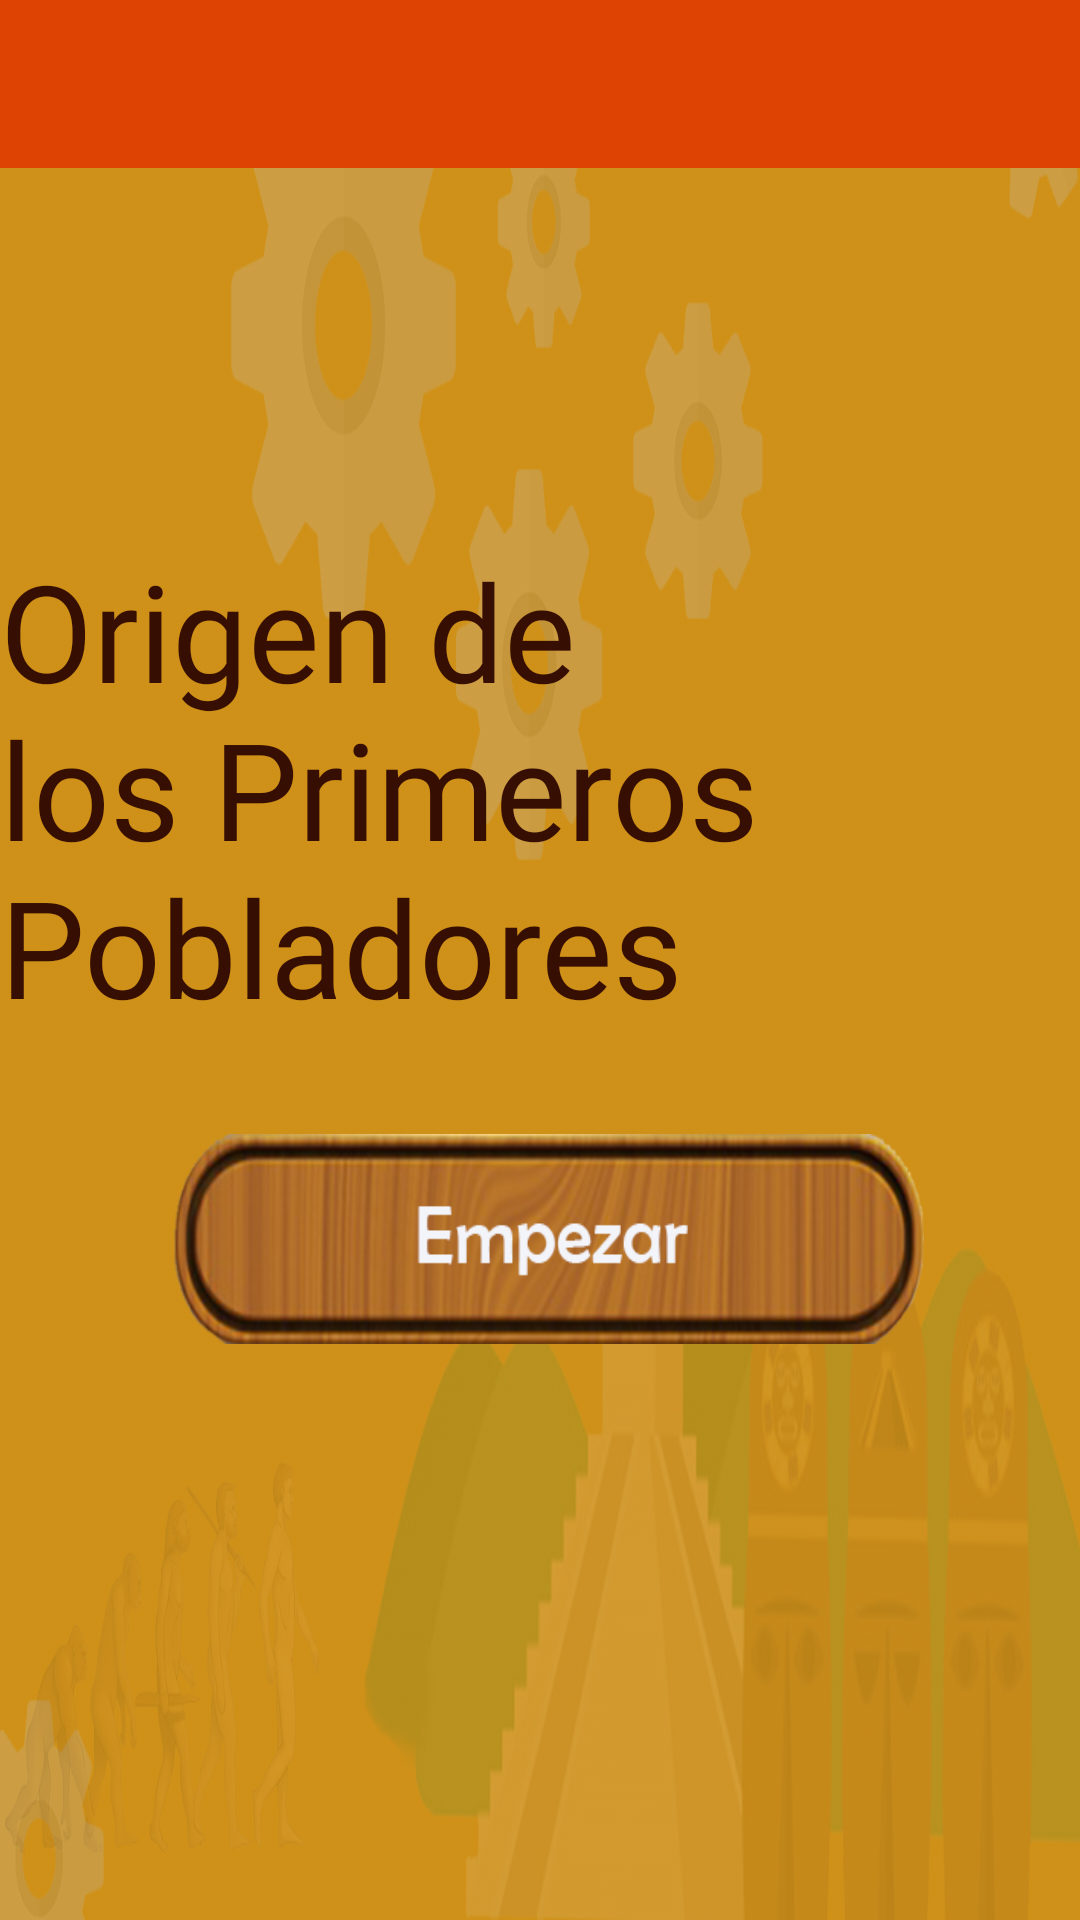

Write the Android layout XML for this screen, with the resource values it uses.
<!-- AndroidManifest.xml: application theme AppTheme -->
<!-- res/layout/activity_origen.xml -->
<?xml version="1.0" encoding="utf-8"?>
<androidx.constraintlayout.widget.ConstraintLayout xmlns:android="http://schemas.android.com/apk/res/android"
    xmlns:app="http://schemas.android.com/apk/res-auto"
    xmlns:tools="http://schemas.android.com/tools"
    android:layout_width="match_parent"
    android:layout_height="match_parent"
    android:orientation="horizontal"
    android:background="@drawable/fondo"
    tools:context=".Origen">

    <include
        layout="@layout/action_bar_toolbar"
        ></include>

    <TextView
        android:id="@+id/textView"
        android:layout_width="wrap_content"
        android:layout_height="wrap_content"
        android:layout_weight="1"
        android:fontFamily="@font/squadgoalsootf"
        android:text="Origen de los Primeros Pobladores"
        android:textColor="#370F02"
        android:textSize="45sp"
        app:layout_constraintBottom_toBottomOf="parent"
        app:layout_constraintEnd_toEndOf="parent"
        app:layout_constraintStart_toStartOf="parent"
        app:layout_constraintTop_toTopOf="parent"
        app:layout_constraintVertical_bias="0.379" />

    <Button
        android:id="@+id/button2"
        android:layout_width="250dp"
        android:layout_height="70dp"
        android:background="@drawable/btnempezar"
        android:onClick="sig"
        android:text=""
        app:layout_constraintBottom_toBottomOf="parent"
        app:layout_constraintEnd_toEndOf="parent"
        app:layout_constraintHorizontal_bias="0.526"
        app:layout_constraintStart_toStartOf="parent"
        app:layout_constraintTop_toTopOf="parent"
        app:layout_constraintVertical_bias="0.663" />

</androidx.constraintlayout.widget.ConstraintLayout>
<!-- res/layout/action_bar_toolbar.xml (included above) -->
<?xml version="1.0" encoding="utf-8"?>
<com.google.android.material.appbar.AppBarLayout xmlns:android="http://schemas.android.com/apk/res/android"
    android:layout_width="match_parent"
    android:layout_height="wrap_content"
    xmlns:app="http://schemas.android.com/apk/res-auto">

    <androidx.appcompat.widget.Toolbar
        android:id="@+id/toolbar"
        android:layout_width="match_parent"
        android:layout_height="wrap_content"
        android:background="@color/colorPrimaryDark"
        app:theme = "@style/ToolbarTheme"
        >

    </androidx.appcompat.widget.Toolbar>

</com.google.android.material.appbar.AppBarLayout>
<!-- resources referenced by this layout -->
<resources>
  <color name="colorPrimaryDark">#DF4304</color>
  <!-- drawable btnempezar: png bitmap (drawable, 289576 bytes) -->
  <!-- drawable fondo: png bitmap (drawable, 835901 bytes) -->
  <style name="ToolbarTheme" parent="ThemeOverlay.AppCompat.ActionBar">
          <item name="colorControlNormal">@color/white</item>
          <item name="titleTextColor">@color/white</item>
      </style>
  <style name="AppTheme" parent="Theme.AppCompat.Light.NoActionBar">
          
          <item name="colorPrimary">@color/orange</item>
          <item name="colorPrimaryDark">@color/orange</item>
          <item name="colorAccent">@color/colorAccent</item>
      </style>
  <color name="white">#FBFAF9</color>
  <color name="orange">#FF5722</color>
  <color name="colorAccent">#03DAC5</color>
</resources>
